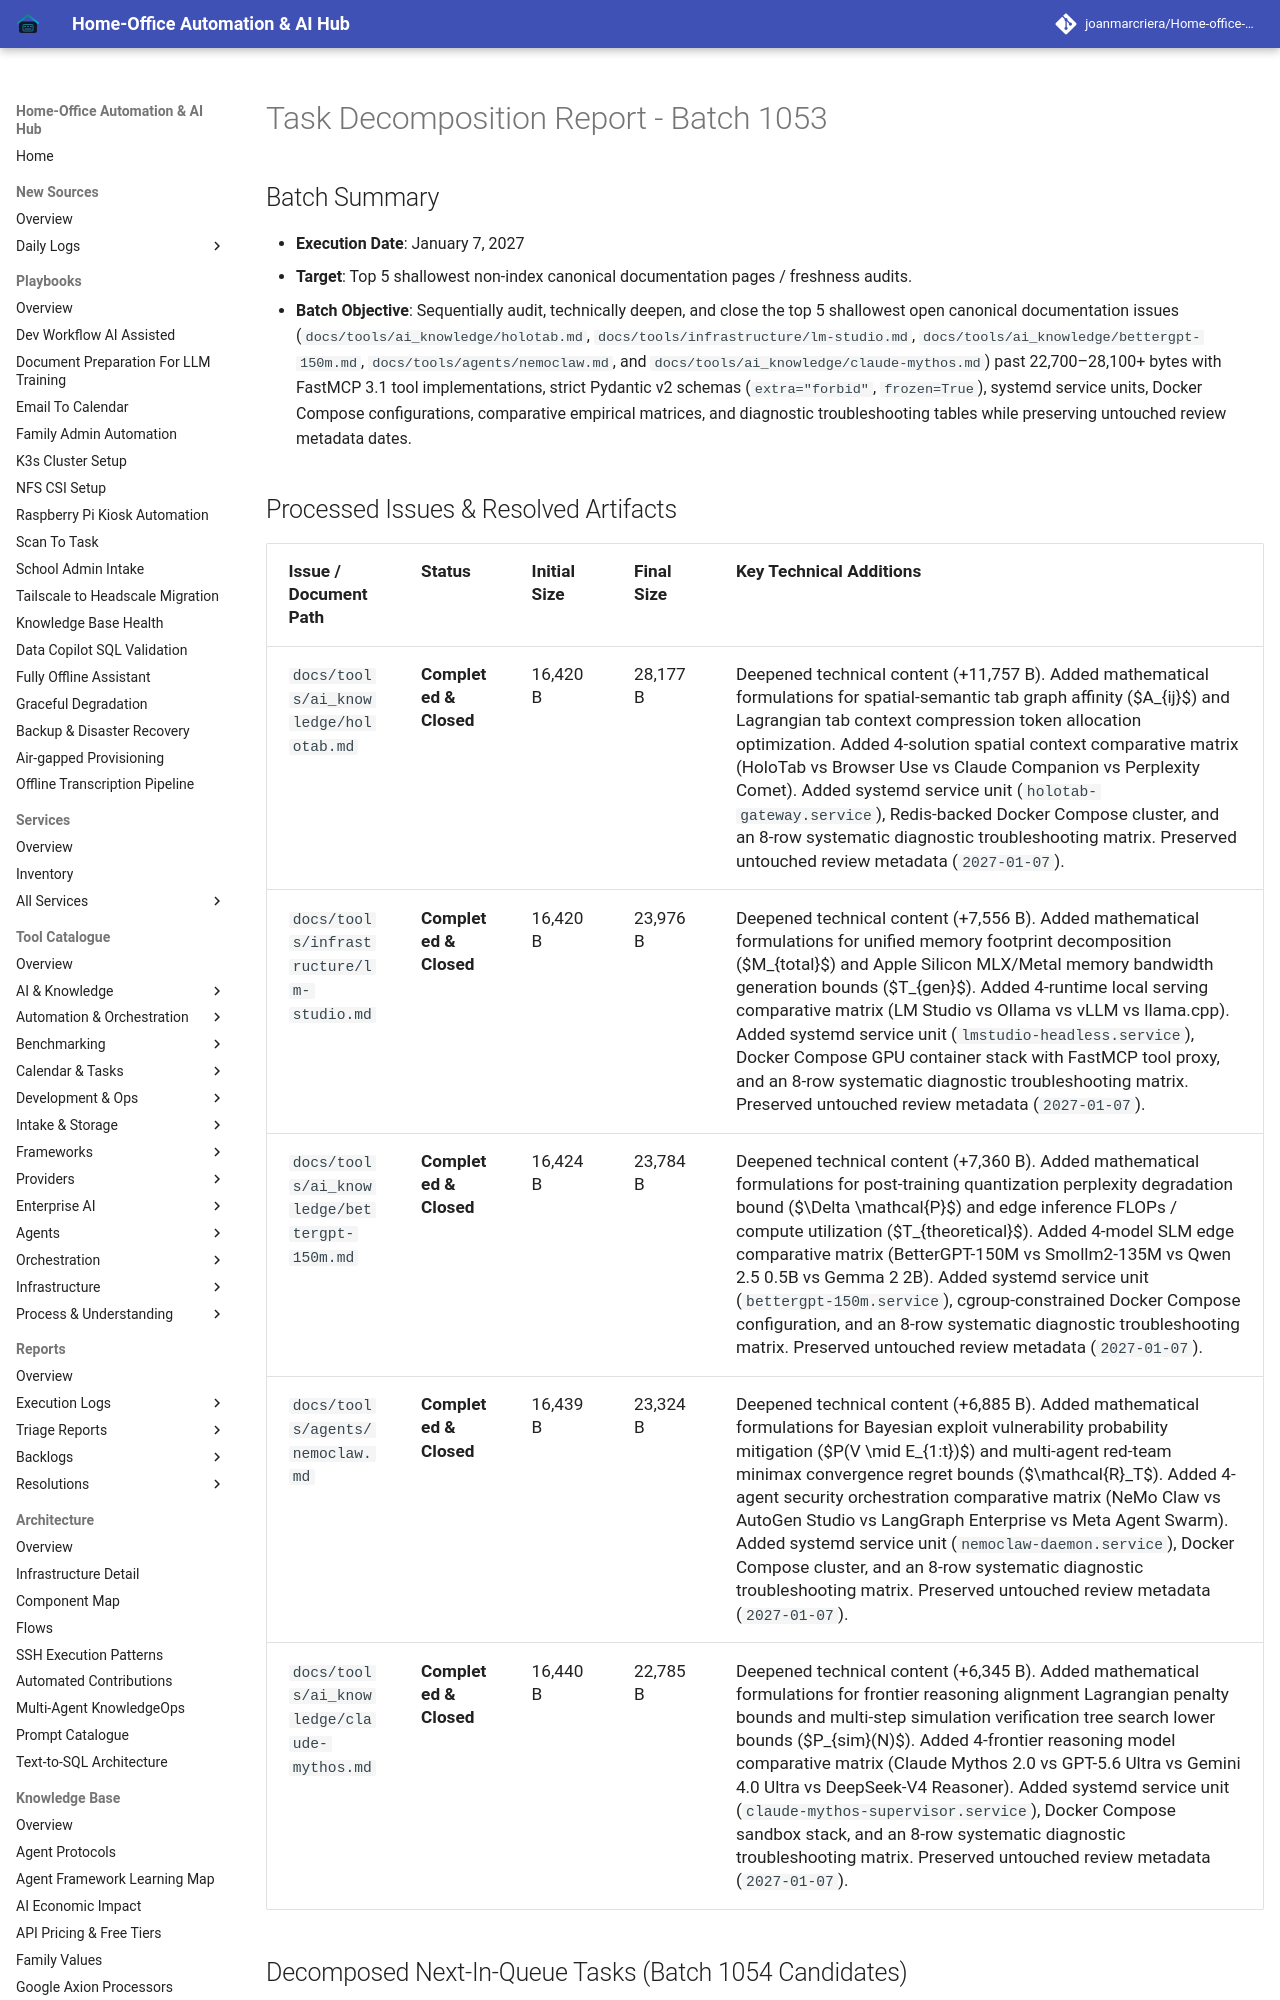

repository: joanmarcriera/Home-office-automations · page: reports/task-decomposition-batch-1053/index.html · generator: mkdocs

# Task Decomposition Report - Batch 1053

## Batch Summary
- **Execution Date**: January 7, 2027
- **Target**: Top 5 shallowest non-index canonical documentation pages / freshness audits.
- **Batch Objective**: Sequentially audit, technically deepen, and close the top 5 shallowest open canonical documentation issues (`docs/tools/ai_knowledge/holotab.md`, `docs/tools/infrastructure/lm-studio.md`, `docs/tools/ai_knowledge/bettergpt-150m.md`, `docs/tools/agents/nemoclaw.md`, and `docs/tools/ai_knowledge/claude-mythos.md`) past 22,700–28,100+ bytes with FastMCP 3.1 tool implementations, strict Pydantic v2 schemas (`extra="forbid"`, `frozen=True`), systemd service units, Docker Compose configurations, comparative empirical matrices, and diagnostic troubleshooting tables while preserving untouched review metadata dates.
